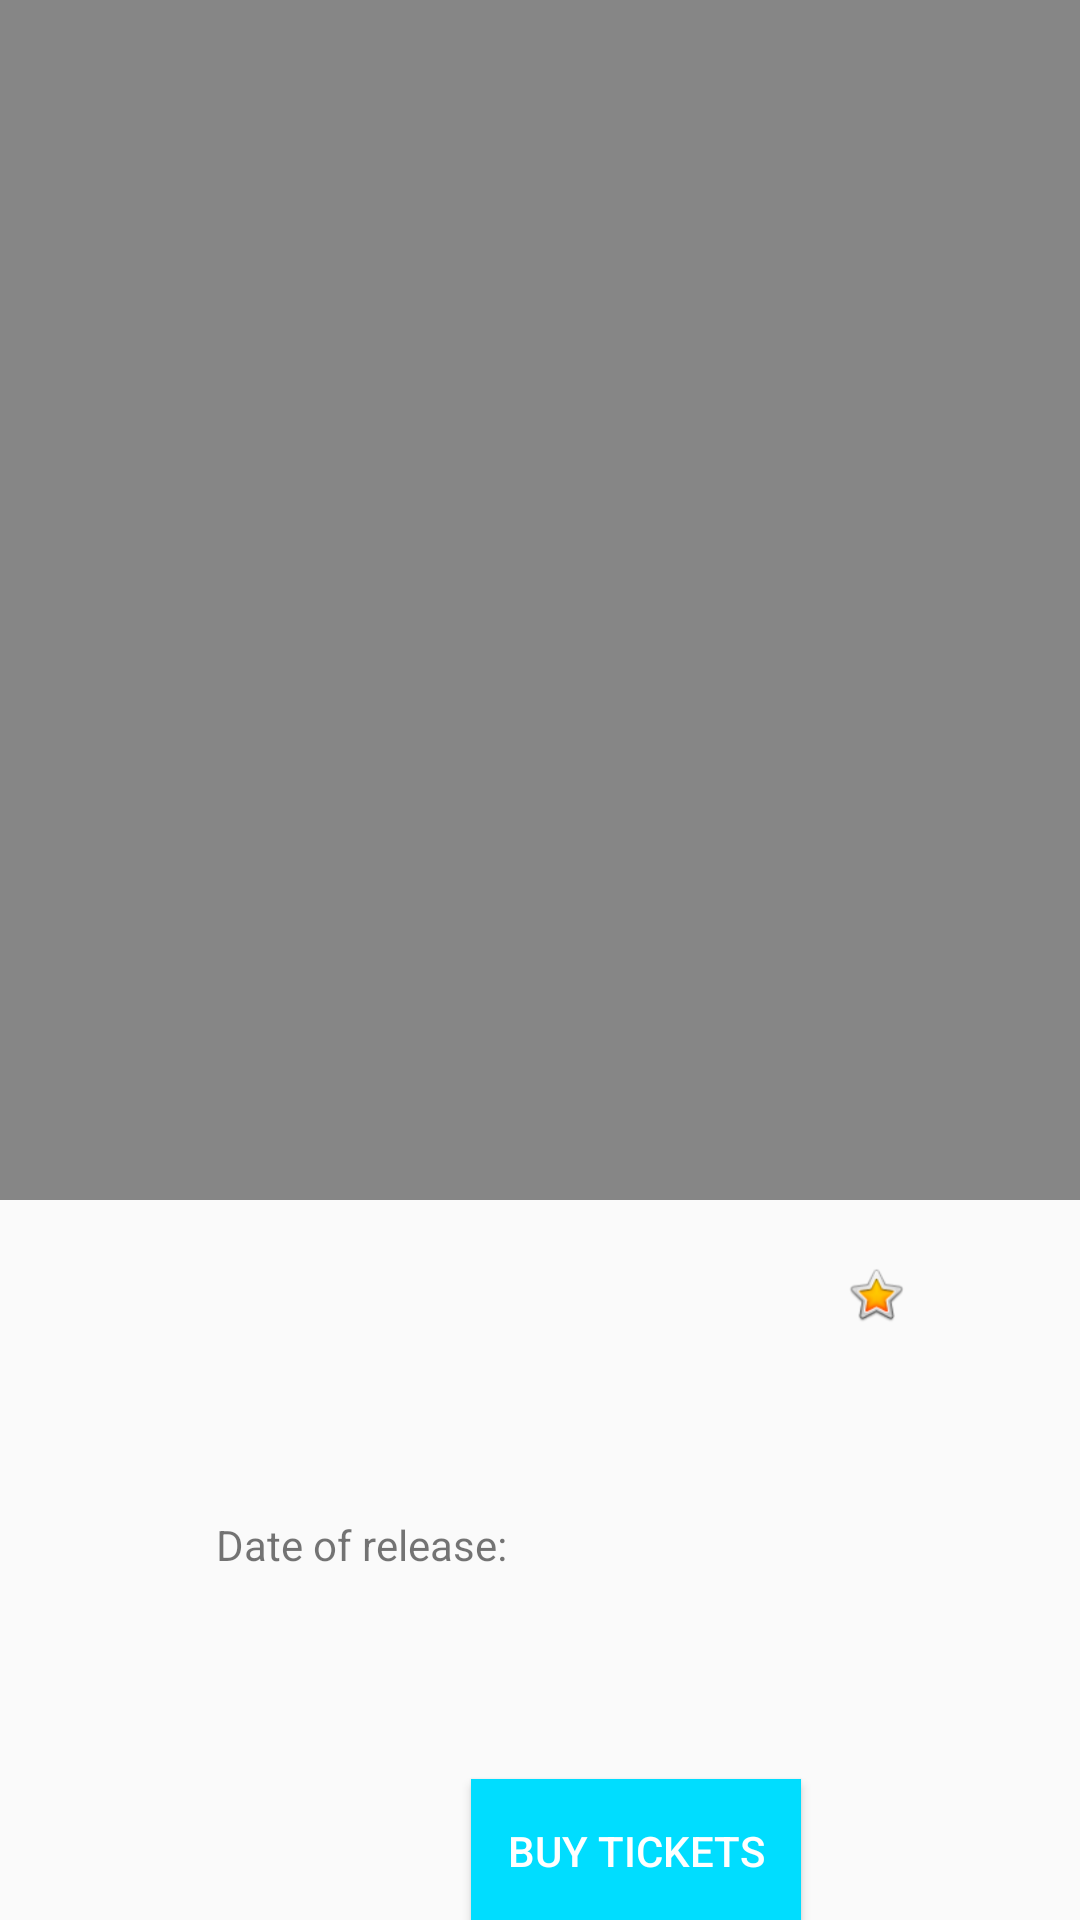

Here is an Android app screen rendered from its layout file. Give the layout XML and the strings, colors and styles it references.
<!-- AndroidManifest.xml: application theme AppTheme.Base -->
<!-- res/layout/activity_detail.xml -->
<?xml version="1.0" encoding="utf-8"?>
<android.support.design.widget.CoordinatorLayout xmlns:android="http://schemas.android.com/apk/res/android"
    xmlns:app="http://schemas.android.com/apk/res-auto"
    xmlns:tools="http://schemas.android.com/tools"
    android:id="@+id/detail_content"
    android:fitsSystemWindows="true"
    android:layout_width="match_parent"
    android:layout_height="match_parent">

    <android.support.design.widget.AppBarLayout
        android:id="@+id/appbar"
        android:layout_width="match_parent"
        android:layout_height="@dimen/app_bar_height"
        android:fitsSystemWindows="true"
        android:theme="@style/ThemeOverlay.AppCompat.Dark.ActionBar">

        <android.support.design.widget.CollapsingToolbarLayout
            android:id="@+id/collapsing_toolbar"
            android:layout_width="match_parent"
            android:layout_height="match_parent"
            android:fitsSystemWindows="true"
            android:theme="@style/ThemeOverlay.AppCompat.Dark"
            app:contentScrim="?attr/colorPrimary"
            app:expandedTitleMarginEnd="@dimen/article_keylines"
            app:expandedTitleMarginStart="@dimen/md_keylines"
            app:layout_scrollFlags="scroll|exitUntilCollapsed">

            <ImageView
                android:id="@+id/poster"
                android:layout_width="match_parent"
                android:layout_height="match_parent"
                android:fitsSystemWindows="true"
                android:scaleType="centerCrop"
                app:layout_collapseMode="parallax" />

            <android.support.v7.widget.Toolbar
                android:id="@+id/toolbar"
                android:layout_width="match_parent"
                android:layout_height="?attr/actionBarSize"
                app:layout_collapseMode="pin"
                app:layout_scrollFlags="scroll|enterAlways"
                app:popupTheme="@style/ThemeOverlay.AppCompat.Light" />

        </android.support.design.widget.CollapsingToolbarLayout>
    </android.support.design.widget.AppBarLayout>

    <android.support.v4.widget.NestedScrollView
        android:layout_width="match_parent"
        android:layout_height="wrap_content"
        app:layout_behavior="@string/appbar_scrolling_view_behavior">

        <LinearLayout
            android:layout_width="match_parent"
            android:layout_height="match_parent"
            android:orientation="vertical"
            android:paddingLeft="@dimen/article_keylines"
            android:paddingRight="@dimen/md_keylines"
            android:paddingTop="@dimen/md_keylines">

            <LinearLayout
                android:layout_width="match_parent"
                android:layout_height="69dp"
                android:orientation="horizontal">

                <TextView
                    android:id="@+id/title"
                    android:layout_width="188dp"
                    android:layout_height="70dp"
                    android:layout_marginBottom="@dimen/md_keylines"
                    android:layout_weight="1"
                    android:textColor="?attr/colorAccent"
                    android:textSize="@dimen/article_titles" />

                <ImageView
                    android:id="@+id/star"
                    android:layout_width="wrap_content"
                    android:layout_height="21dp"
                    android:layout_marginTop="5dp"
                    app:srcCompat="@android:drawable/btn_star_big_on" />

                <TextView
                    android:id="@+id/rating"
                    android:layout_width="wrap_content"
                    android:layout_height="29dp"
                    android:layout_weight="1"
                    android:width="20dp" />
            </LinearLayout>

            <LinearLayout
                android:layout_width="match_parent"
                android:layout_height="match_parent"
                android:orientation="horizontal">

                <TextView
                    android:id="@+id/textView4"
                    android:layout_width="200dp"
                    android:layout_height="36dp"
                    android:layout_marginTop="14dp"
                    android:layout_weight="1"
                    android:text="@string/date_of_release" />

                <TextView
                    android:id="@+id/date"
                    android:layout_width="match_parent"
                    android:layout_height="37dp"
                    android:layout_marginBottom="@dimen/md_keylines"
                    android:layout_marginLeft="10dp"
                    android:layout_marginTop="@dimen/md_keylines"
                    android:layout_weight="1"
                    android:textColor="?attr/colorAccent"
                    android:textSize="@dimen/article_titles" />
            </LinearLayout>

            <TextView
                android:id="@+id/overview"
                android:layout_width="match_parent"
                android:layout_height="wrap_content" />

            <Button
                android:id="@+id/buyTickets"
                android:layout_width="110dp"
                android:layout_height="wrap_content"
                android:layout_marginLeft="85dp"
                android:layout_marginTop="20dp"
                android:background="?attr/colorAccent"
                android:onClick="onBuyClick"
                android:text="@string/buy_tickets"
                android:textColor="@android:color/white" />

        </LinearLayout>
    </android.support.v4.widget.NestedScrollView>
</android.support.design.widget.CoordinatorLayout>
<!-- resources referenced by this layout -->
<resources>
  <dimen name="app_bar_height">400dp</dimen>
  <dimen name="article_keylines">72dp</dimen>
  <dimen name="article_titles">20sp</dimen>
  <dimen name="md_keylines">16dp</dimen>
  <string name="buy_tickets">Buy tickets</string>
  <string name="date_of_release">Date of release:</string>
  <style name="AppTheme.Base" parent="Theme.AppCompat.DayNight.NoActionBar">
          <item name="colorAccent">@android:color/holo_blue_bright</item>
          <item name="preferenceTheme">@style/PreferenceThemeOverlay</item>
      </style>
</resources>
